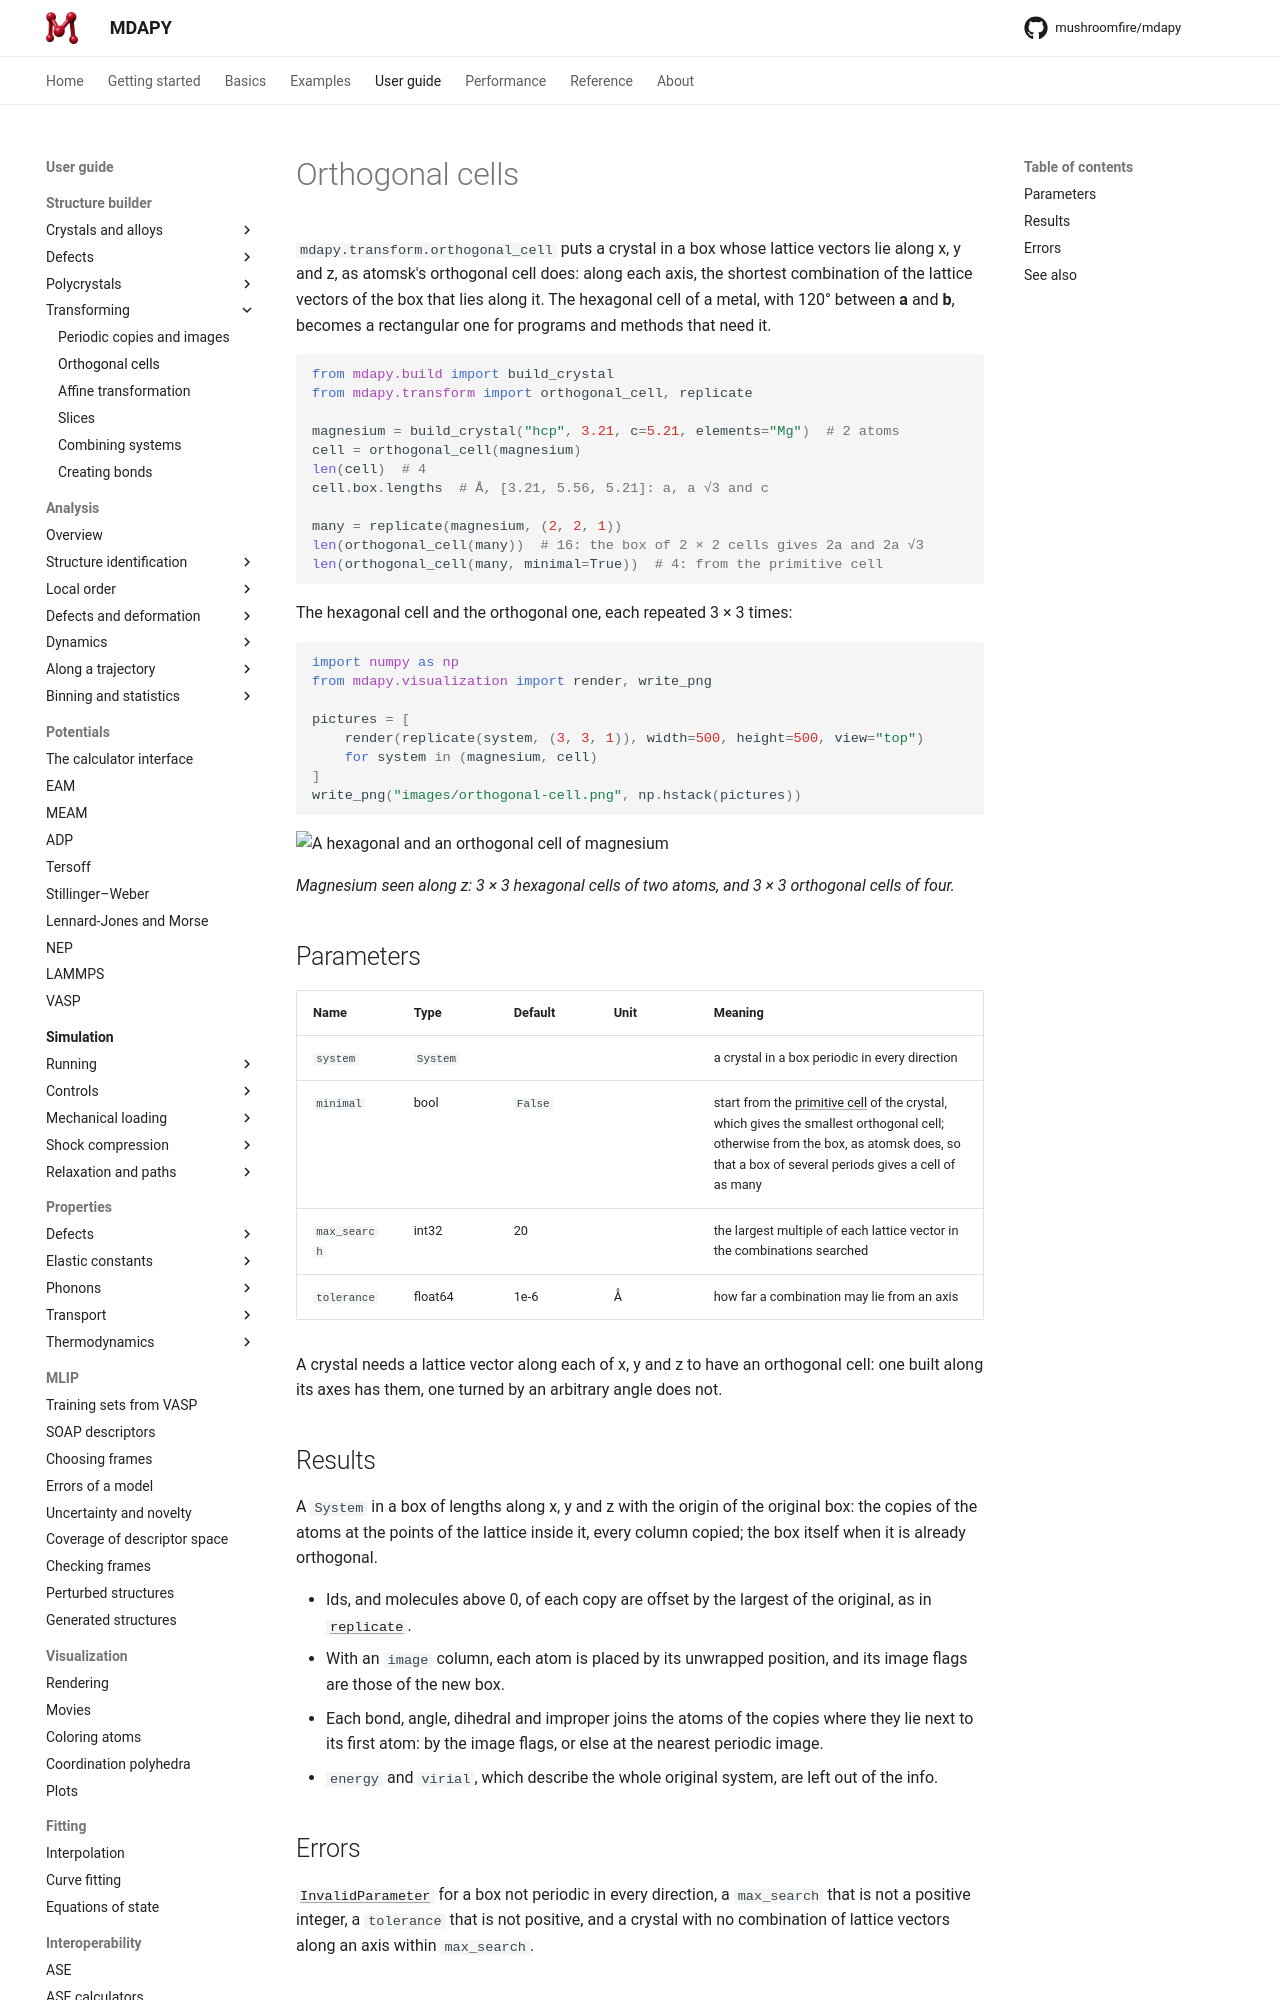

repository: mushroomfire/mdapy · page: 2.2/user-guide/build/orthogonal-cell/index.html · generator: mkdocs

# Orthogonal cells

`mdapy.transform.orthogonal_cell` puts a crystal in a box whose lattice
vectors lie along x, y and z, as atomsk's orthogonal cell does: along each
axis, the shortest combination of the lattice vectors of the box that lies
along it. The hexagonal cell of a metal, with 120° between **a** and **b**,
becomes a rectangular one for programs and methods that need it.

```python
from mdapy.build import build_crystal
from mdapy.transform import orthogonal_cell, replicate

magnesium = build_crystal("hcp", 3.21, c=5.21, elements="Mg")  # 2 atoms
cell = orthogonal_cell(magnesium)
len(cell)  # 4
cell.box.lengths  # Å, [3.21, 5.56, 5.21]: a, a √3 and c

many = replicate(magnesium, (2, 2, 1))
len(orthogonal_cell(many))  # 16: the box of 2 × 2 cells gives 2a and 2a √3
len(orthogonal_cell(many, minimal=True))  # 4: from the primitive cell
```

The hexagonal cell and the orthogonal one, each repeated 3 × 3 times:

```python
import numpy as np
from mdapy.visualization import render, write_png

pictures = [
    render(replicate(system, (3, 3, 1)), width=500, height=500, view="top")
    for system in (magnesium, cell)
]
write_png("images/orthogonal-cell.png", np.hstack(pictures))
```

![A hexagonal and an orthogonal cell of magnesium](images/orthogonal-cell.png)

*Magnesium seen along z: 3 × 3 hexagonal cells of two atoms, and 3 × 3
orthogonal cells of four.*

## Parameters

| Name | Type | Default | Unit | Meaning |
|---|---|---|---|---|
| `system` | `System` | | | a crystal in a box periodic in every direction |
| `minimal` | bool | `False` | | start from the [primitive cell](../properties/phonons.md) of the crystal, which gives the smallest orthogonal cell; otherwise from the box, as atomsk does, so that a box of several periods gives a cell of as many |
| `max_search` | int32 | 20 | | the largest multiple of each lattice vector in the combinations searched |
| `tolerance` | float64 | 1e-6 | Å | how far a combination may lie from an axis |

A crystal needs a lattice vector along each of x, y and z to have an
orthogonal cell: one built along its axes has them, one turned by an
arbitrary angle does not.
